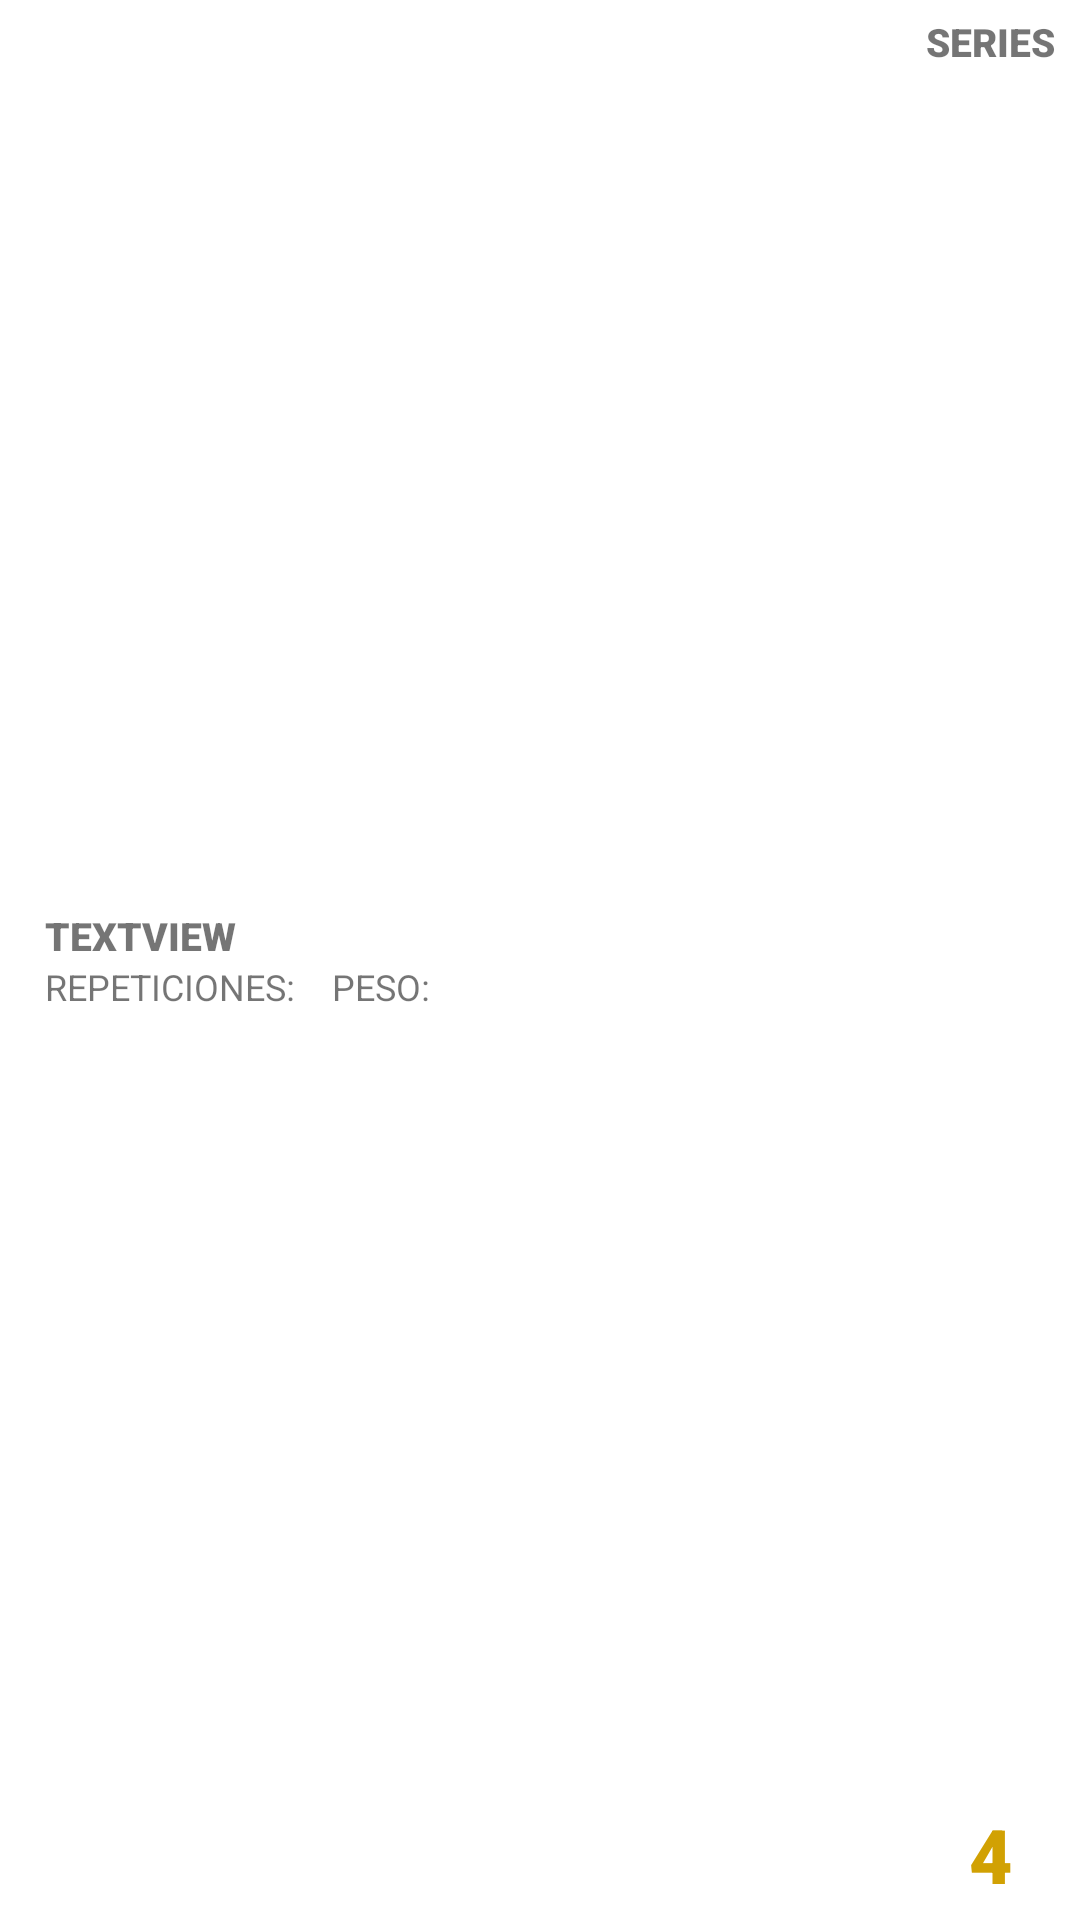

Write the Android layout XML for this screen, with the resource values it uses.
<!-- AndroidManifest.xml: application theme Theme.GymV5 -->
<!-- res/layout/list_ejercicio_view.xml -->
<?xml version="1.0" encoding="utf-8"?>
<LinearLayout xmlns:android="http://schemas.android.com/apk/res/android"
    xmlns:app="http://schemas.android.com/apk/res-auto"
    android:layout_width="match_parent"
    android:layout_height="60dp"
    android:gravity="center"
    android:orientation="horizontal"
    android:padding="5dp">

    <LinearLayout
        android:layout_marginLeft="10dp"
        android:layout_width="wrap_content"
        android:layout_height="wrap_content"
        android:orientation="vertical">

        <TextView
            android:id="@+id/textViewNombre"
            android:layout_width="wrap_content"
            android:layout_height="wrap_content"
            android:fontFamily="sans-serif-black"
            android:text="TextView"
            android:textAllCaps="true"
            android:textSize="13dp" />

        <LinearLayout
            android:layout_width="wrap_content"
            android:layout_height="match_parent"
            android:orientation="horizontal">

            <TextView
                android:id="@+id/textViewRepeticiones1"
                android:layout_width="wrap_content"
                android:layout_height="wrap_content"
                android:text="@string/lest_ejercicio_view_repeticiones"
                android:textSize="12dp" />

            <TextView
                android:id="@+id/textViewRepeticiones"
                android:layout_width="wrap_content"
                android:layout_height="wrap_content"
                android:layout_marginLeft="2dp"
                android:textSize="12dp" />

            <TextView
                android:id="@+id/textViewPeso1"
                android:layout_width="wrap_content"
                android:layout_height="wrap_content"
                android:layout_marginStart="10dp"
                android:layout_marginLeft="10dp"
                android:text="@string/lest_ejercicio_view_peso"
                android:textSize="12dp" />

            <TextView
                android:id="@+id/textViewPeso"
                android:layout_width="wrap_content"
                android:layout_height="wrap_content"
                android:layout_marginLeft="2dp"
                android:textSize="12dp" />
        </LinearLayout>
    </LinearLayout>

    <androidx.constraintlayout.widget.ConstraintLayout
        android:layout_width="match_parent"
        android:layout_height="match_parent">

        <TextView
            android:id="@+id/textViewSeries"
            android:layout_width="50dp"
            android:layout_height="50dp"
            android:fontFamily="sans-serif-black"
            android:gravity="center|top"
            android:text="@string/lest_ejercicio_view_series"
            android:textAllCaps="true"
            android:textSize="13dp"
            app:layout_constraintEnd_toEndOf="parent"
            app:layout_constraintTop_toTopOf="parent" />

        <Button
            android:id="@+id/buttonSeries"
            style="@style/Widget.MaterialComponents.Button.TextButton"
            android:textColor="@color/colorSecondary"
            android:layout_width="50dp"
            android:layout_height="50dp"
            android:fontFamily="sans-serif-black"
            android:gravity="bottom|center_horizontal"
            android:padding="0dp"
            android:text="4"
            android:textSize="25dp"
            app:layout_constraintBottom_toBottomOf="parent"
            app:layout_constraintEnd_toEndOf="parent" />

    </androidx.constraintlayout.widget.ConstraintLayout>

</LinearLayout>
<!-- resources referenced by this layout -->
<resources>
  <color name="colorSecondary">#d1a103</color>
  <string name="lest_ejercicio_view_peso">PESO: </string>
  <string name="lest_ejercicio_view_repeticiones">REPETICIONES: </string>
  <string name="lest_ejercicio_view_series">SERIES</string>
  <style name="Theme.GymV5" parent="Theme.MaterialComponents.Light.NoActionBar">
          <item name="windowActionBar">false</item>
          <item name="windowNoTitle">true</item>
  
          
          <item name="colorPrimary">@color/primary</item>
          <item name="colorPrimaryVariant">@color/colorPrimaryVariant</item>
          <item name="colorOnPrimary">@color/white</item>
          
          <item name="colorSecondary">@color/colorSecondary</item>
          <item name="colorSecondaryVariant">@color/colorSecondaryVariant</item>
          <item name="colorOnSecondary">@color/white</item>
          
          <item name="android:statusBarColor" tools:targetApi="l">@color/primary</item>
          
      </style>
  <color name="primary">#0b173d</color>
  <color name="colorPrimaryVariant">#070F29</color>
  <color name="white">#FFFFFFFF</color>
  <color name="colorSecondaryVariant">#CED1A103</color>
</resources>
